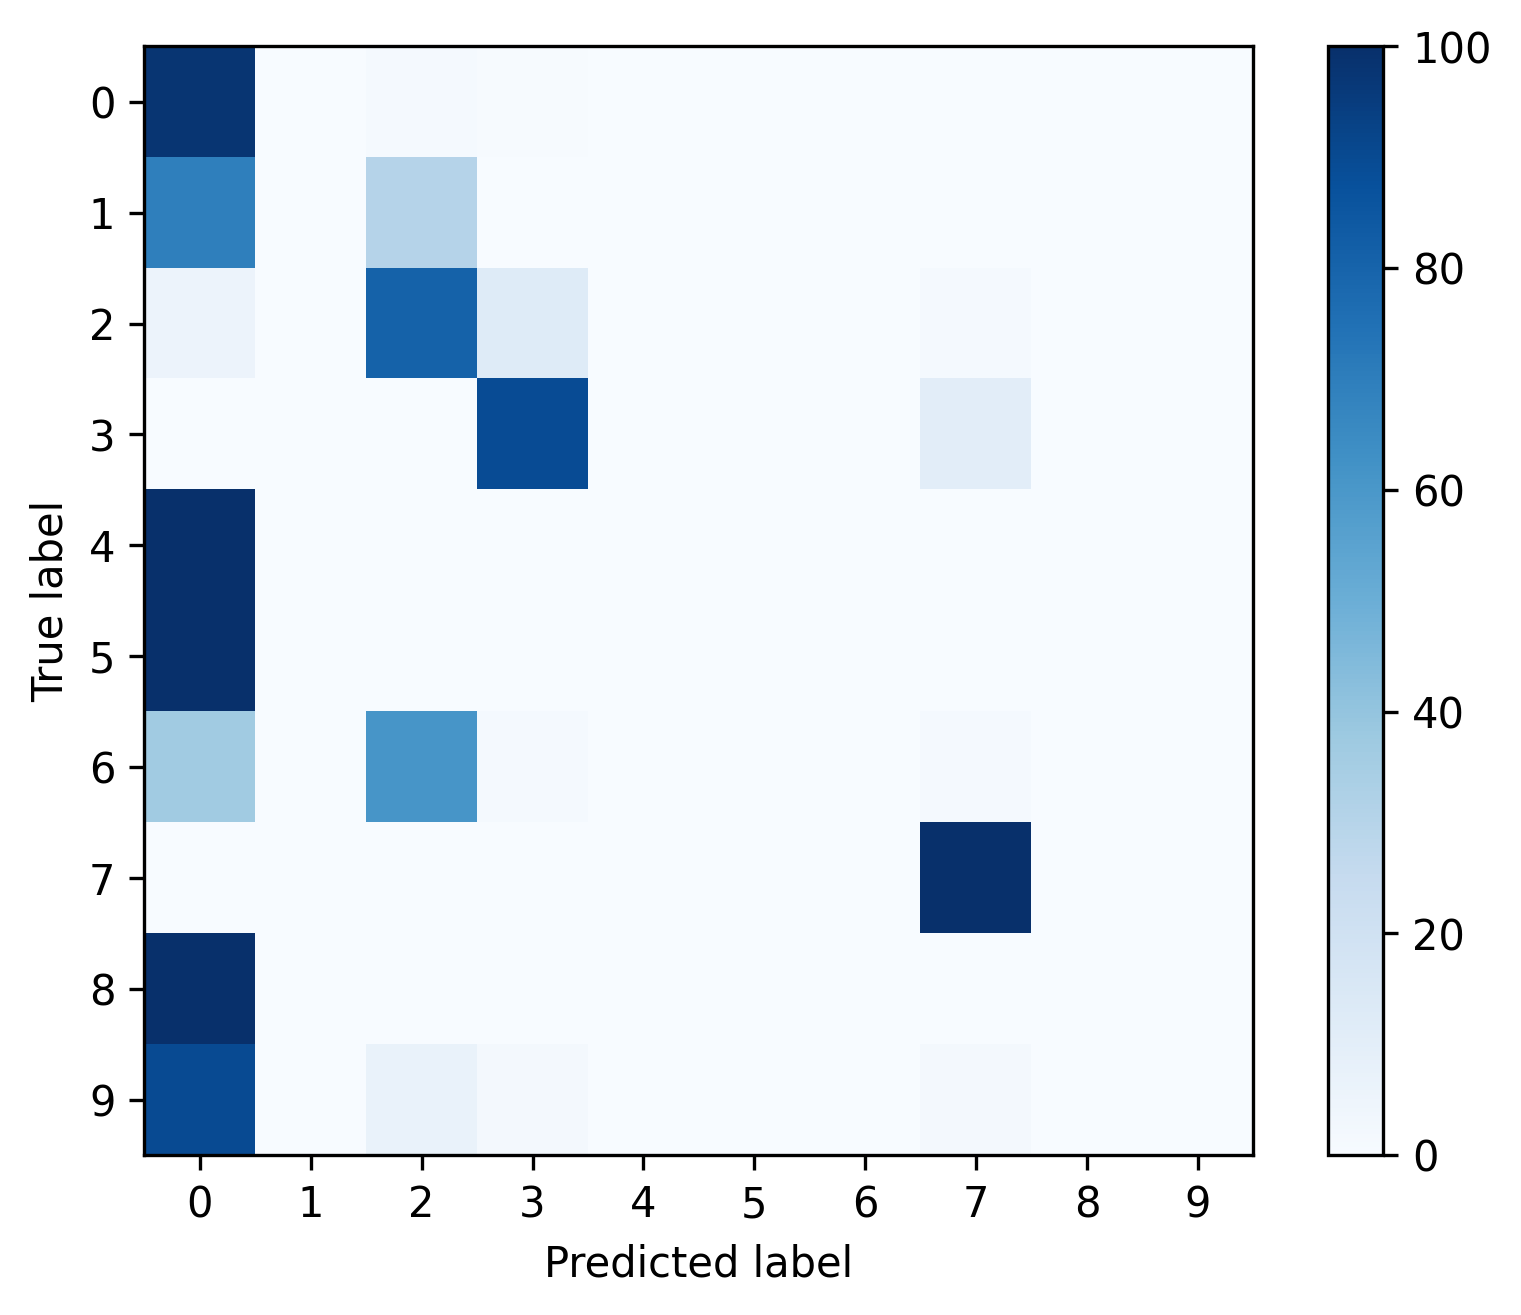

Data behind this chart, as committed beside it:
, 0, 1, 2, 3, 4, 5, 6, 7, 8, 9
0, 0.9796, 0.0, 0.01376, 0.004022, 0.0, 0.0, 0.0, 0.002611, 0.0, 0.0
1, 0.6943, 0.0, 0.304, 0.0, 0.0, 0.0, 0.0, 0.001727, 0.0, 0.0
2, 0.05665, 0.0, 0.8066, 0.1228, 0.0, 0.0, 0.0, 0.01396, 0.0, 0.0
3, 0.002208, 0.0, 0.0009465, 0.8917, 0.0, 0.0, 0.0, 0.1052, 0.0, 0.0
4, 1.0, 0.0, 0.0, 0.0, 0.0, 0.0, 0.0, 0.0, 0.0, 0.0
5, 1.0, 0.0, 0.0, 0.0, 0.0, 0.0, 0.0, 0.0, 0.0, 0.0
6, 0.3636, 0.0, 0.6061, 0.01515, 0.0, 0.0, 0.0, 0.01515, 0.0, 0.0
7, 0.000789, 0.0, 0.0003945, 0.0, 0.0, 0.0, 0.0, 0.9988, 0.0, 0.0
8, 1.0, 0.0, 0.0, 0.0, 0.0, 0.0, 0.0, 0.0, 0.0, 0.0
9, 0.8966, 0.0, 0.06897, 0.01724, 0.0, 0.0, 0.0, 0.01724, 0.0, 0.0
